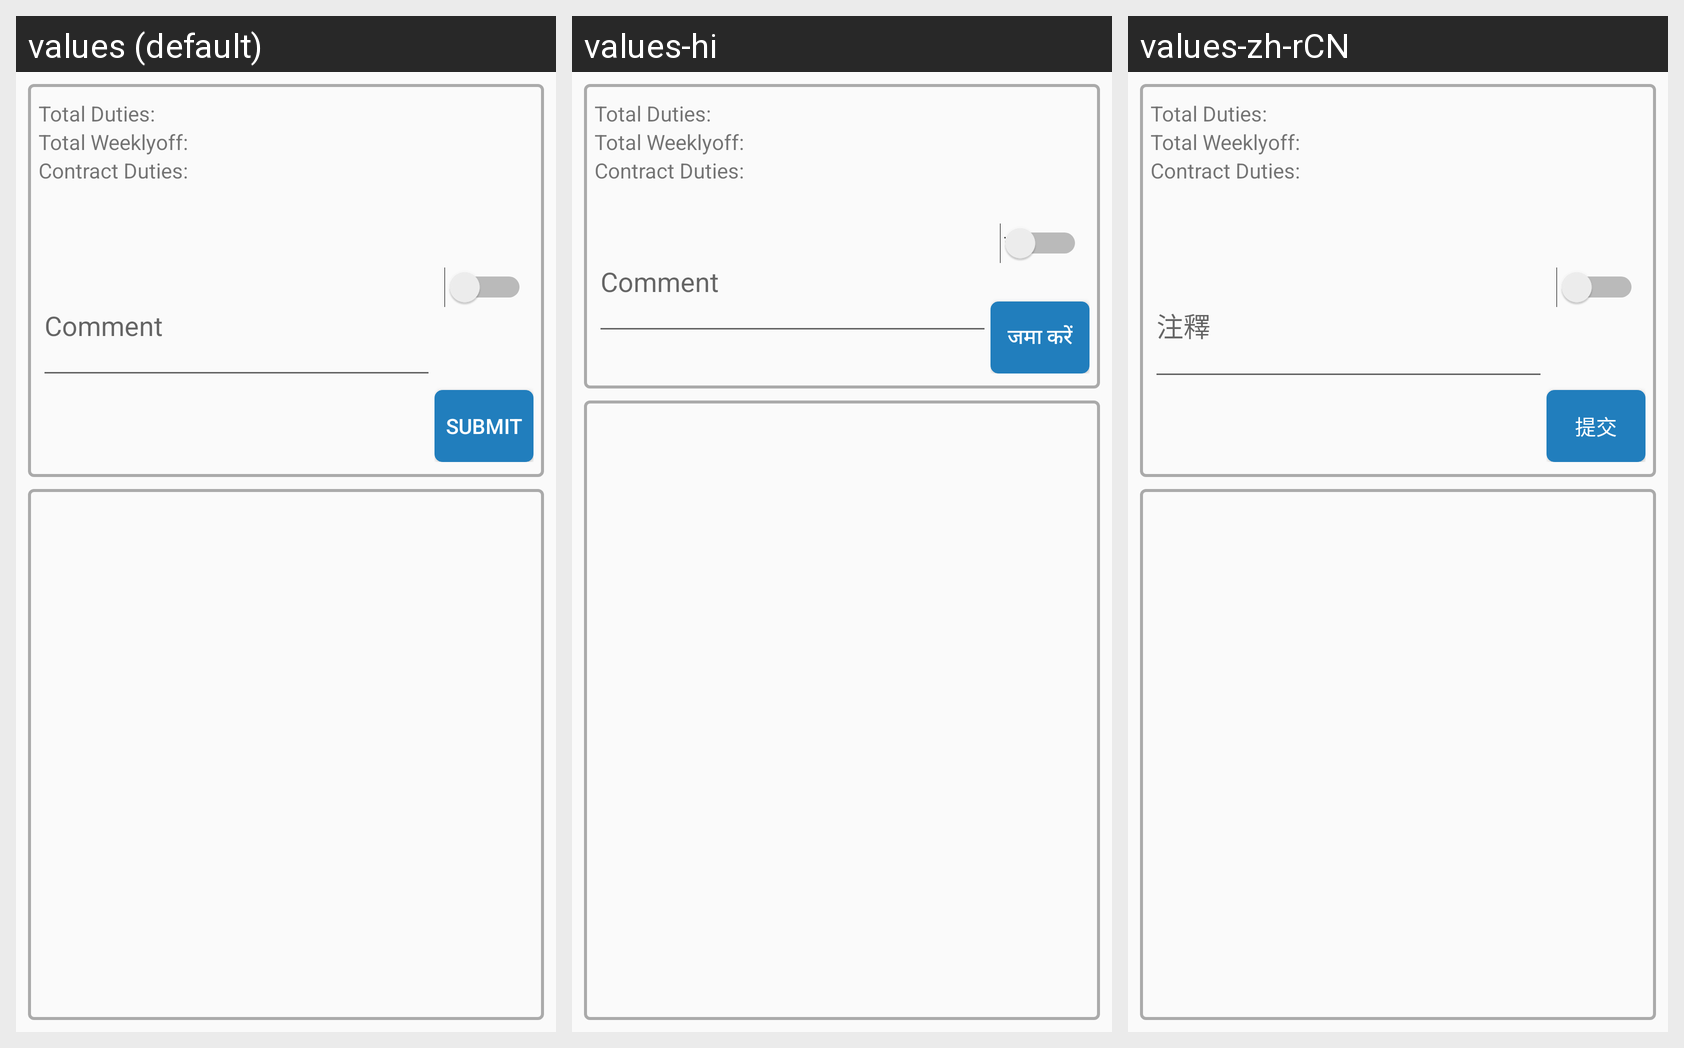

The same Android screen rendered under several of its app's locales, left to right. List the strings drawn on it with the default value and each locale's translation.
Android screen res/layout/content_approve_monthly_attendance.xml rendered under 3 locales, left to right: values (default), values-hi, values-zh-rCN. Device: Nexus 5 (rendered at 1080×1920; each locale shown at half size, 540×960, under a caption strip naming it); theme AppTheme.
Strings drawn on this screen, with the default value and each locale's value (text and hints the layout hard-codes, and strings that could not be matched under every locale, appear in the picture but are not listed):

asheet_totalduties_title
  values: Total Duties:
  values-hi: Total Duties:
  values-zh-rCN: Total Duties:

asheet_totalwoff_title
  values: Total Weeklyoff:
  values-hi: Total Weeklyoff:
  values-zh-rCN: Total Weeklyoff:

asheet_contrduties_title
  values: Contract Duties:
  values-hi: Contract Duties:
  values-zh-rCN: Contract Duties:

ir_comments
  values: Comment
  values-hi: Comment
  values-zh-rCN: 注釋

button_submit
  values: SUBMIT
  values-hi: जमा करें
  values-zh-rCN: 提交
